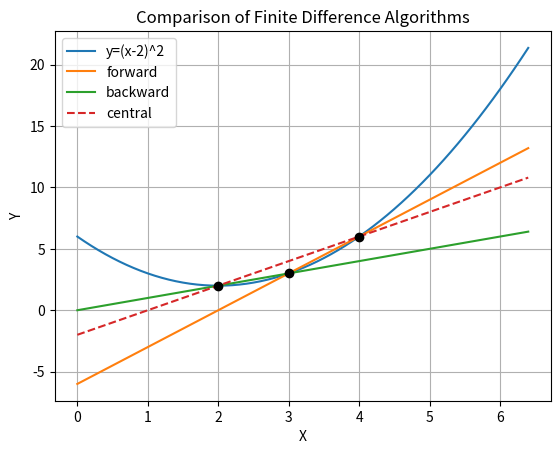

The matplotlib source for this figure:
# other finite difference methods

# finite difference method - forward difference
# @params:
#   func: a continuous function of one variable x
#   a: the value of x at which to compute the derivative
#   dx: the magnitude of finite difference over which the change in the function is calculated
def forward_fd(func, a, dx):
	dy = func(a + dx) - func(a)
	return dy / dx

# finite difference method - backward difference
# @params:
#   func: a continuous function of one variable x
#   a: the value of x at which to compute the derivative
#   dx: the magnitude of finite difference over which the change in the function is calculated
def backward_fd(func, a, dx):
	dy = func(a) - func(a - dx)
	return dy / dx

# finite difference method - central difference
# @params:
#   func: a continuous function of one variable x
#   a: the value of x at which to compute the derivative
#   dx: the magnitude of finite difference over which the change in the function is calculated
def central_fd(func, a, dx):
	dy = func(a + dx) - func(a - dx)
	return dy / (2*dx)

def square(x):
	return (x - 2)**2 + 2

from math import sin
import matplotlib.pyplot as plt

x = [i*0.1 for i in range(65)]
y0 = [square(a) for a in x]

dx = 1

# compute the value of the derivative of square() at x = 3 using each method
dydx1 = (square(3 + dx) - square(3)) / dx
dydx2 = (square(3) - square(3 - dx)) / dx
dydx3 = (square(3 + dx) - square(3 - dx)) / (2*dx)

# compute the y-intercept for each method
b1 = square(3) - dydx1*3
b2 = square(3) - dydx2*3
b3 = square(3 + dx) - dydx3*(3 + dx)

# compute the lines showing the different slopes (derivatives)
y1 = [a*dydx1 + b1 for a in x]
y2 = [a*dydx2 + b2 for a in x]
y3 = [a*dydx3 + b3 for a in x]

fig, ax = plt.subplots()

# plot lines
line0, = ax.plot(x, y0, label="y=(x-2)^2")
line1, = ax.plot(x, y1, label="forward")
line2, = ax.plot(x, y2, label="backward")
line3, = ax.plot(x, y3, ls="--", label="central")

# mark x - dx, x, and x + dx
ax.scatter([3 - dx, 3, 3 + dx], [square(3 - dx), square(3), square(3 + dx)], color="black", zorder=10)

# details
ax.grid()
plt.title("Comparison of Finite Difference Algorithms")
plt.xlabel("X")
plt.ylabel("Y")
plt.legend()
plt.savefig("finite_difference_algorithms.png", dpi=100)
plt.show()